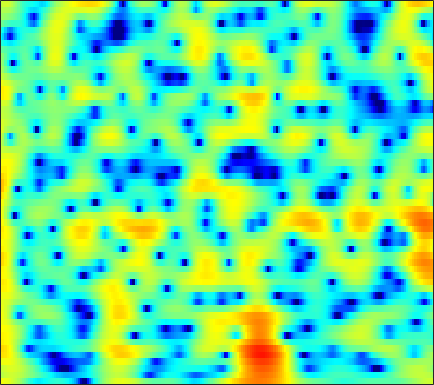

Source data for this figure (header and first rows):
4.5934, 4.4823, 4.2795, 4.004, 3.7436, 3.3176, 2.8004, 2.3457, 1.6463, 0.83402, -0.090225, -0.84497, -1.9197, -3.0257, -3.8261, -4.7722, -5.4648, -5.7395, -5.754, -5.4587, -4.9932, -4.6154, -4.1439, -3.7559
2.001, 2.379, 2.744, 2.968, 3.049, 3.053, 2.946, 2.799, 2.524, 2.17, 1.75, 1.399, 0.8941, 0.3585, -0.05609, -0.6213, -1.192, -1.625, -2.208, -2.805, -3.41, -3.874, -4.515, -5.179
2.645, 2.99, 3.328, 3.535, 3.607, 3.598, 3.471, 3.307, 2.998, 2.594, 2.102, 1.68, 1.053, 0.35, -0.2205, -1.039, -1.925, -2.636, -3.652, -4.756, -5.958, -6.936, -8.373, -10.01
4.232, 4.402, 4.505, 4.47, 4.352, 4.078, 3.675, 3.297, 2.699, 1.998, 1.211, 0.571, -0.341, -1.314, -2.078, -3.147, -4.288, -5.2, -6.505, -7.925, -9.459, -10.66, -12.29, -13.84
6.098, 6.091, 5.914, 5.542, 5.126, 4.384, 3.427, 2.567, 1.23, -0.3111, -2.004, -3.308, -4.936, -6.216, -6.857, -7.36, -7.706, -8.004, -8.581, -9.497, -10.85, -12.2, -14.57, -17.57
6.56, 6.448, 6.111, 5.553, 4.976, 3.977, 2.686, 1.502, -0.4199, -2.827, -5.871, -8.671, -12.81, -14.5, -12.99, -10.56, -8.851, -8.002, -7.279, -6.893, -6.744, -6.734, -6.773, -6.783
5.562, 5.494, 5.239, 4.798, 4.343, 3.573, 2.623, 1.805, 0.599, -0.687, -1.984, -2.915, -4.034, -4.941, -5.462, -5.958, -6.255, -6.36, -6.362, -6.223, -5.974, -5.74, -5.399, -5.053
5.289, 5.281, 5.12, 4.788, 4.433, 3.828, 3.077, 2.425, 1.446, 0.3459, -0.8757, -1.881, -3.343, -4.981, -6.341, -8.328, -10.35, -11.56, -12, -10.94, -9.268, -8.031, -6.615, -5.5
5.044, 5.024, 4.84, 4.491, 4.136, 3.555, 2.863, 2.281, 1.421, 0.4718, -0.5759, -1.439, -2.733, -4.248, -5.577, -7.624, -9.922, -11.41, -11.85, -10.27, -8.159, -6.759, -5.263, -4.153
4.57, 4.409, 3.996, 3.368, 2.774, 1.854, 0.857, 0.1261, -0.7369, -1.383, -1.789, -1.969, -2.133, -2.273, -2.387, -2.535, -2.632, -2.639, -2.543, -2.318, -1.986, -1.709, -1.379, -1.128
4.613, 4.269, 3.516, 2.374, 1.202, -0.8798, -3.754, -6.63, -11.33, -11.97, -8.067, -5.695, -3.489, -2.001, -1.202, -0.4242, 0.1102, 0.4058, 0.6972, 0.8841, 0.9837, 1.009, 0.978, 0.8674
4.289, 4.013, 3.398, 2.49, 1.603, 0.1613, -1.516, -2.793, -4.112, -4.436, -3.77, -2.977, -1.918, -1.017, -0.48, 0.04967, 0.3967, 0.556, 0.6611, 0.6606, 0.5705, 0.4428, 0.2059, -0.0984
3.928, 3.869, 3.624, 3.218, 2.832, 2.232, 1.581, 1.109, 0.5702, 0.1675, -0.1054, -0.2318, -0.3256, -0.392, -0.4529, -0.5737, -0.7661, -0.9763, -1.334, -1.757, -2.214, -2.567, -3.002, -3.384
4.34, 4.428, 4.373, 4.139, 3.858, 3.364, 2.776, 2.293, 1.622, 0.9565, 0.3366, -0.07749, -0.5607, -0.9944, -1.31, -1.759, -2.295, -2.805, -3.701, -4.883, -6.373, -7.629, -9.116, -9.789
5.285, 5.403, 5.335, 5.003, 4.589, 3.84, 2.881, 2.016, 0.6985, -0.7185, -2.076, -2.92, -3.639, -3.832, -3.761, -3.626, -3.646, -3.848, -4.487, -5.702, -7.656, -9.752, -13.55, -16.35
5.687, 5.722, 5.503, 4.989, 4.405, 3.337, 1.897, 0.5377, -1.753, -4.883, -9.61, -15.65, -22.13, -12.19, -8.759, -6.079, -4.555, -3.884, -3.424, -3.328, -3.501, -3.709, -3.891, -3.842
5.242, 5.138, 4.743, 4.085, 3.416, 2.277, 0.893, -0.2716, -1.992, -3.82, -5.497, -6.448, -6.954, -6.474, -5.747, -4.668, -3.666, -3.058, -2.456, -2.038, -1.779, -1.665, -1.579, -1.445
5.541, 5.26, 4.647, 3.746, 2.897, 1.559, 0.03127, -1.198, -2.779, -4.08, -4.867, -5.081, -4.907, -4.34, -3.808, -3.087, -2.414, -1.973, -1.53, -1.273, -1.162, -1.14, -1.271, -1.455
6.775, 6.351, 5.528, 4.373, 3.261, 1.419, -0.9922, -3.285, -7.3, -12.81, -14.58, -11.09, -7.303, -4.84, -3.53, -2.232, -1.355, -0.9227, -0.5827, -0.5301, -0.772, -1.143, -1.872, -2.959
6.783, 6.369, 5.595, 4.548, 3.564, 1.962, 0.06194, -1.572, -3.901, -5.843, -6.539, -6.103, -4.851, -3.565, -2.747, -1.851, -1.207, -0.9182, -0.7686, -0.8863, -1.349, -1.978, -3.146, -5.049
5.513, 5.248, 4.703, 3.951, 3.249, 2.178, 0.9968, 0.07739, -1.085, -2.08, -2.806, -3.112, -3.278, -3.182, -2.97, -2.648, -2.324, -2.113, -1.962, -1.976, -2.159, -2.433, -2.941, -3.506
4.942, 4.832, 4.456, 3.844, 3.259, 2.287, 1.127, 0.1774, -1.185, -2.626, -3.977, -4.832, -5.552, -5.633, -5.306, -4.637, -3.942, -3.46, -2.973, -2.699, -2.56, -2.526, -2.617, -2.578
5.404, 5.333, 4.981, 4.355, 3.733, 2.68, 1.375, 0.2019, -1.729, -4.2, -7.674, -11.51, -19.02, -15.14, -10.71, -7.145, -5.001, -4.015, -3.234, -2.969, -3.137, -3.407, -3.883, -4.264
5.817, 5.571, 5.013, 4.216, 3.469, 2.394, 1.207, 0.2401, -1.101, -2.597, -4.203, -5.329, -6.244, -5.943, -5.094, -3.787, -2.727, -2.219, -2.021, -2.376, -3.452, -4.877, -7.8, -13.79
5.379, 4.724, 3.537, 2.021, 0.7255, -0.9718, -2.31, -2.797, -2.811, -2.507, -2.083, -1.786, -1.375, -0.9243, -0.603, -0.1462, 0.1389, 0.2503, 0.1465, -0.2629, -0.9848, -1.824, -2.974, -4.071
4.788, 3.764, 1.871, -0.7499, -3.481, -9.161, -24.35, -16.65, -8.457, -4.829, -2.678, -1.582, -0.486, 0.3138, 0.7642, 1.215, 1.512, 1.624, 1.662, 1.537, 1.315, 1.062, 0.6545, 0.3169
4.598, 3.657, 2.142, 0.357, -1.078, -2.912, -4.174, -4.419, -3.996, -3.109, -2.171, -1.51, -0.7393, -0.1368, 0.2593, 0.6343, 0.9304, 1.077, 1.198, 1.242, 1.181, 1.136, 0.94, 0.6845
5.114, 4.322, 3.137, 1.819, 0.8441, -0.3951, -1.375, -1.919, -2.323, -2.39, -2.22, -1.992, -1.673, -1.358, -1.163, -0.9232, -0.7494, -0.6153, -0.4606, -0.2904, -0.1364, -0.04535, 0.0788, 0.05644
6.434, 5.595, 4.231, 2.599, 1.221, -0.771, -2.712, -3.918, -4.719, -4.618, -4.049, -3.596, -3.172, -2.942, -2.973, -3.087, -3.274, -3.332, -3.187, -2.782, -2.137, -1.692, -1.042, -0.5351
7.938, 7.059, 5.524, 3.502, 1.537, -1.892, -7.24, -14.46, -20.04, -9.776, -6.241, -4.958, -4.24, -4.402, -5.015, -6.52, -8.711, -10.53, -11.18, -9.033, -6.407, -4.684, -3.079, -1.839
7.858, 7.218, 6.095, 4.648, 3.352, 1.397, -0.609, -1.924, -2.997, -3.307, -3.297, -3.401, -3.808, -4.753, -5.803, -7.91, -10.73, -13.2, -14.27, -11.77, -8.933, -7.354, -5.743, -4.77
6.674, 6.388, 5.816, 5.064, 4.395, 3.411, 2.372, 1.624, 0.6475, -0.2614, -1.179, -1.889, -2.953, -4.125, -5.085, -6.356, -7.513, -8.175, -8.634, -8.612, -8.247, -8.012, -7.724, -7.787
5.543, 5.559, 5.404, 5.07, 4.717, 4.128, 3.42, 2.821, 1.922, 0.9218, -0.2068, -1.145, -2.539, -4.087, -5.333, -6.999, -8.558, -9.42, -10.04, -9.962, -9.48, -9.035, -8.72, -8.71
4.608, 4.826, 4.938, 4.843, 4.669, 4.295, 3.787, 3.297, 2.526, 1.574, 0.4332, -0.5801, -2.197, -4.206, -6.087, -9.309, -13.98, -19.03, -20.8, -14.86, -11.39, -9.649, -8.198, -7.335
3.73, 3.959, 4.076, 4.041, 3.93, 3.701, 3.371, 3.07, 2.552, 1.888, 1.032, 0.2583, -1.015, -2.556, -3.941, -6, -8.236, -9.568, -10.11, -9.1, -7.522, -6.537, -5.412, -4.647
2.905, 2.778, 2.458, 2.12, 1.913, 1.787, 1.787, 1.831, 1.832, 1.71, 1.405, 1.038, 0.4201, -0.35, -0.9532, -1.777, -2.454, -2.813, -3.016, -2.919, -2.649, -2.326, -1.972, -1.696
2.392, 1.351, -0.4623, -2.529, -3.56, -3.285, -1.712, -0.541, 0.6609, 1.363, 1.645, 1.615, 1.346, 0.8809, 0.4898, -0.02152, -0.3611, -0.4856, -0.4233, -0.1758, 0.1567, 0.4206, 0.7044, 0.8458
3.103, 1.58, -1.356, -5.88, -9.734, -7.669, -3.287, -1.17, 0.604, 1.508, 1.774, 1.644, 1.024, 0.02937, -0.9348, -2.202, -3.049, -3.021, -2.18, -0.9186, 0.3419, 1.067, 1.821, 2.227
3.913, 3.216, 2.169, 1.214, 0.7295, 0.4993, 0.693, 0.9262, 1.179, 1.183, 0.8238, 0.2697, -0.9299, -2.842, -4.984, -9.643, -21.95, -18.95, -8.815, -4.466, -1.902, -0.5386, 0.6461, 1.353
3.485, 3.196, 2.752, 2.306, 2.001, 1.633, 1.31, 1.09, 0.7547, 0.3523, -0.1941, -0.737, -1.618, -2.722, -3.664, -4.848, -5.566, -5.495, -4.582, -3.248, -2, -1.16, -0.3316, 0.2294
2.762, 2.62, 2.353, 2, 1.677, 1.224, 0.7438, 0.3964, -0.06897, -0.4951, -0.8822, -1.162, -1.521, -1.864, -2.088, -2.279, -2.334, -2.235, -1.949, -1.541, -1.026, -0.6977, -0.2719, 0.03834
2.392, 2.402, 2.208, 1.772, 1.297, 0.5158, -0.3412, -0.9832, -1.646, -2.043, -2.137, -2.05, -1.881, -1.688, -1.546, -1.403, -1.229, -1.081, -0.8541, -0.5793, -0.2854, -0.07405, 0.1834, 0.3635
3.166, 3.395, 3.231, 2.555, 1.727, 0.1098, -2.132, -4.148, -6.65, -7.031, -5.397, -4.038, -2.632, -1.742, -1.357, -1.107, -0.9997, -0.9506, -0.7851, -0.4658, -0.09702, 0.2556, 0.5819, 0.7733
5.222, 5.423, 5.208, 4.452, 3.499, 1.635, -1.099, -3.921, -8.344, -8.783, -5.396, -3.468, -1.914, -1.318, -1.38, -1.996, -3.172, -4.113, -4.671, -3.865, -2.24, -1.17, -0.1169, 0.3497
5.508, 5.445, 5.129, 4.54, 3.91, 2.876, 1.72, 0.8499, -0.09588, -0.6322, -0.8161, -0.8519, -1.032, -1.584, -2.367, -4.151, -7.265, -11.21, -18.52, -11.09, -6.16, -3.973, -2.209, -1.461
4.317, 4.066, 3.624, 3.078, 2.628, 2.01, 1.398, 0.9985, 0.5049, 0.1092, -0.2299, -0.4832, -0.8859, -1.414, -1.916, -2.767, -3.666, -4.22, -4.533, -4.173, -3.333, -2.613, -1.87, -1.415
2.972, 2.496, 1.781, 1.033, 0.5139, -0.05936, -0.4494, -0.6213, -0.7016, -0.708, -0.6891, -0.7047, -0.7644, -0.89, -1.027, -1.207, -1.353, -1.395, -1.326, -1.127, -0.7721, -0.5107, -0.152, 0.1258
1.782, 0.9033, -0.4995, -2.084, -3.262, -4.431, -4.62, -4.191, -3.216, -2.269, -1.534, -1.141, -0.8143, -0.6678, -0.6347, -0.6005, -0.5329, -0.4221, -0.1457, 0.2706, 0.726, 1.079, 1.522, 1.857
1.189, 0.02496, -2.132, -5.343, -9.098, -20.45, -16.26, -9.856, -5.65, -3.275, -1.921, -1.319, -0.9509, -1.02, -1.257, -1.686, -1.998, -1.959, -1.379, -0.3231, 0.8282, 1.678, 2.603, 3.256
0.7695, 0.05593, -1.208, -2.717, -3.843, -4.917, -4.93, -4.304, -3.123, -2.071, -1.381, -1.189, -1.388, -2.195, -3.313, -5.861, -10.2, -13.42, -9.203, -4.181, -0.824, 0.9387, 2.612, 3.693
-1.083, -1.382, -1.894, -2.428, -2.77, -2.991, -2.919, -2.674, -2.286, -1.887, -1.608, -1.57, -1.825, -2.459, -3.243, -4.674, -6.165, -6.573, -5.298, -2.821, -0.5478, 0.8527, 2.326, 3.333
-3.654, -4.174, -5.002, -5.744, -6.045, -5.93, -5.334, -4.722, -3.883, -3.148, -2.599, -2.293, -2.055, -1.988, -2.003, -1.994, -1.84, -1.55, -0.9141, -0.03545, 0.9652, 1.723, 2.577, 3.23
-5.258, -6.687, -9.516, -13.71, -16.57, -14.25, -10.15, -7.947, -5.839, -4.452, -3.534, -3.057, -2.586, -2.243, -1.992, -1.613, -1.132, -0.6913, 0.03407, 0.8138, 1.643, 2.218, 2.897, 3.432
-3.634, -4.921, -7.112, -9.567, -10.76, -10.08, -8.048, -6.649, -5.242, -4.343, -3.873, -3.762, -3.808, -3.887, -3.865, -3.594, -2.938, -2.219, -1.092, 0.113, 1.228, 1.971, 2.845, 3.522
-0.5567, -1.079, -1.818, -2.467, -2.8, -3.036, -3.083, -3.084, -3.17, -3.464, -4.096, -4.837, -6.302, -8.316, -10.03, -11.16, -9.329, -7.073, -4.343, -2.094, -0.2878, 0.851, 2.068, 3.003
1.103, 0.9764, 0.7251, 0.4031, 0.1224, -0.2907, -0.7631, -1.166, -1.836, -2.732, -3.935, -5.087, -7.13, -10.03, -12.93, -15.75, -12.63, -9.541, -6.246, -3.798, -1.886, -0.7091, 0.6148, 1.698
1.635, 1.807, 1.862, 1.707, 1.457, 0.9881, 0.3703, -0.188, -1.03, -1.979, -3.006, -3.82, -4.899, -5.919, -6.53, -6.92, -6.74, -6.272, -5.423, -4.354, -3.225, -2.342, -1.137, 0.009141
2.429, 2.893, 3.164, 3.076, 2.8, 2.159, 1.243, 0.4186, -0.7838, -1.936, -2.863, -3.387, -3.854, -4.191, -4.416, -4.774, -5.263, -5.716, -6.362, -6.778, -6.299, -5.281, -3.58, -1.893
